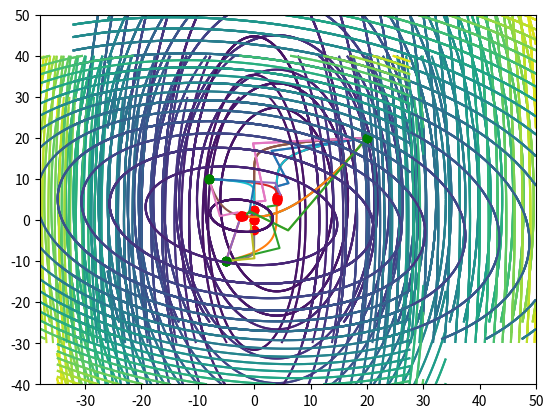

Recreate this plot in Python.
import random
import numpy as np


class Function:
    def __init__(self, value, delt=0.001):
        self.value = value

        def grad(x):
            array = []
            for i in range(len(x)):
                x[i] += delt
                first_val = value(x)
                x[i] -= 2 * delt
                second_val = value(x)
                x[i] += delt
                array.append((first_val - second_val) / (2 * delt))
            return np.array(array)

        self.grad = grad


wolfe_cond_template = lambda c1, c2, x, func, gk: lambda a, b: not (
        (func.value(x - ((a + b) / 2) * gk) <= (func.value(x) + c1 * ((a + b) / 2) * np.dot(gk, -gk))) and (
        np.dot(func.grad(x - ((a + b) / 2) * gk), -gk) >= c2 * np.dot(gk, -gk)))

wolfe_cond = lambda: ""


def grad_desc(func, lr, x, eps, is_wolfe=False, left_wolfe_bound=0.1, right_wolfe_bound=0.9, need_points=True,
              max_num_of_step=1000):
    global wolfe_cond
    num_of_steps = 0
    points = [x]
    while True:
        prev_x = x
        grad = func.grad(x)
        if is_wolfe:
            wolfe_cond = wolfe_cond_template(left_wolfe_bound, right_wolfe_bound, x, func, grad)
        x = x - lr(Function(lambda a: func.value(x - a * grad)), is_wolfe) * grad
        if need_points:
            points.append(x)
        num_of_steps += 1
        if abs(func.value(x) - func.value(prev_x)) < eps or num_of_steps >= max_num_of_step:
            break

    if need_points: return np.array(points)
    return num_of_steps


def right_border_calc(func):
    right_start = 0.25
    zero = func.value(0)
    while zero >= func.value(right_start):
        right_start *= 2

    return right_start


def dichotomy(func, a_1, a_2, eps, delt, is_wolfe=False):
    cond = lambda a, b: abs(a - b) >= eps
    if is_wolfe:
        cond = wolfe_cond
    while cond(a_1, a_2):
        new_a_1 = (a_1 + a_2) / 2 - delt
        new_a_2 = (a_1 + a_2) / 2 + delt

        if func.value(new_a_2) > func.value(new_a_1):
            a_2 = new_a_2
        else:
            a_1 = new_a_1

    return (a_1 + a_2) / 2


def func_generator(n, k):
    vals = [random.uniform(1.0, k) for _ in range(n)]
    vals.sort()
    vals[0] = 1
    vals[n - 1] = k
    q, r = np.linalg.qr(np.random.rand(n, n))
    matr = np.matmul(np.matmul(q, np.diag(vals)), np.transpose(q))
    return matr


class GeneratedFunctionCalculator(Function):
    def __init__(self, matr):
        super().__init__(lambda x: sum(matr[i][j] * x[i] * x[j] for i in range(len(x)) for j in range(len(x))))
        self.matr = matr

import matplotlib.pyplot as plt


def lr_wrapper(eps, delt):
    return lambda func, is_wolfe=False: dichotomy(func, 0, right_border_calc(func), eps, delt, is_wolfe)


def func1(x):
    return 5 * (x[0] - 4) ** 2 + (5 - x[1]) ** 2


def func2(x):
    return 3 * x[0] ** 2 + x[1] ** 2 / 5


def func3(x):
    return (x[0] - 6) * (x[1] + 8) + 2 * x[0] ** 2 + 4 * x[1] ** 2


def visualise_points(func, points):
    XX = np.linspace(min(points[-1][0], points[0][0]) - 30, max(points[-1][0], points[0][0]) + 30, 500)
    YY = np.linspace(min(points[-1][1], points[0][1]) - 30, max(points[-1][1], points[0][1]) + 30, 500)
    X, Y = np.meshgrid(XX, YY)
    plt.contour(X, Y, func.value([X, Y]), 20)

    plt.plot(points[:, 0], points[:, 1])
    plt.plot(points[0][0], points[0][1], 'og')
    plt.plot(points[-1][0], points[-1][1], 'or')
    plt.show()


functions = [Function(func) for func in [func1, func2, func3]]

def test_convergence_const_lr(func):
    lr = 0.01
    eps = 0.001
    x = np.array((20., 20.))

    print('Const rate: ' + str(lr) + ' | Start x: ' + str(x) + ' Epsilon: ' + str(eps))
    points = grad_desc(func, lambda *_: lr, x, eps)
    print('Count steps: ' + str(len(points)))
    print('Final point: ' + str(points[-1]))
    visualise_points(func, points)
    print()


for func in functions:
    test_convergence_const_lr(func)

def compare_count_calculations(func):
    lr = 0.01
    eps = 0.01
    delt = 0.001
    x = np.array((20., 20.))

    print('Const rate: ' + str(lr) + ' | Start x: ' + str(x) + ' Epsilon: ' + str(eps))
    points_const_lr = grad_desc(func, lambda *_: lr, x, eps)
    print('Count steps with const rate: ' + str(len(points_const_lr)))
    print('Final point with const rate: ' + str(points_const_lr[-1]))
    visualise_points(func, points_const_lr)

    print('Start x: ' + str(x) + ' Epsilon: ' + str(eps) + ' | Delta: ' + str(delt))
    points_dichotomy = grad_desc(func, lr_wrapper(eps, delt), x, eps)
    print('Count steps with dichotomy: ' + str(len(points_dichotomy)))
    print('Final point with dichotomy: ' + str(points_dichotomy[-1]))
    visualise_points(func, points_dichotomy)
    print()


for func in functions:
    compare_count_calculations(func)

def test_different_start_points(func):
    start_x = [np.array(x) for x in [(20., 20.), (-5., -10.), (-8., 10.)]]
    for x in start_x:
        lr = 0.01
        eps = 0.01
        delt = 0.001

        print('Const rate: ' + str(lr) + ' | Start x: ' + str(x) + ' Epsilon: ' + str(eps))
        points_const_lr = grad_desc(func, lambda *_: lr, x, eps)
        print('Count steps with const rate: ' + str(len(points_const_lr)))
        print('Final point with const rate: ' + str(points_const_lr[-1]))
        visualise_points(func, points_const_lr)

        print('Start x: ' + str(x) + ' Epsilon: ' + str(eps) + ' | Delta: ' + str(delt))
        points_dichotomy = grad_desc(func, lr_wrapper(eps, delt), x, eps)
        print('Count steps with dichotomy: ' + str(len(points_dichotomy)))
        print('Final point with dichotomy: ' + str(points_dichotomy[-1]))
        visualise_points(func, points_dichotomy)
        print()


for func in functions:
    test_different_start_points(func)



